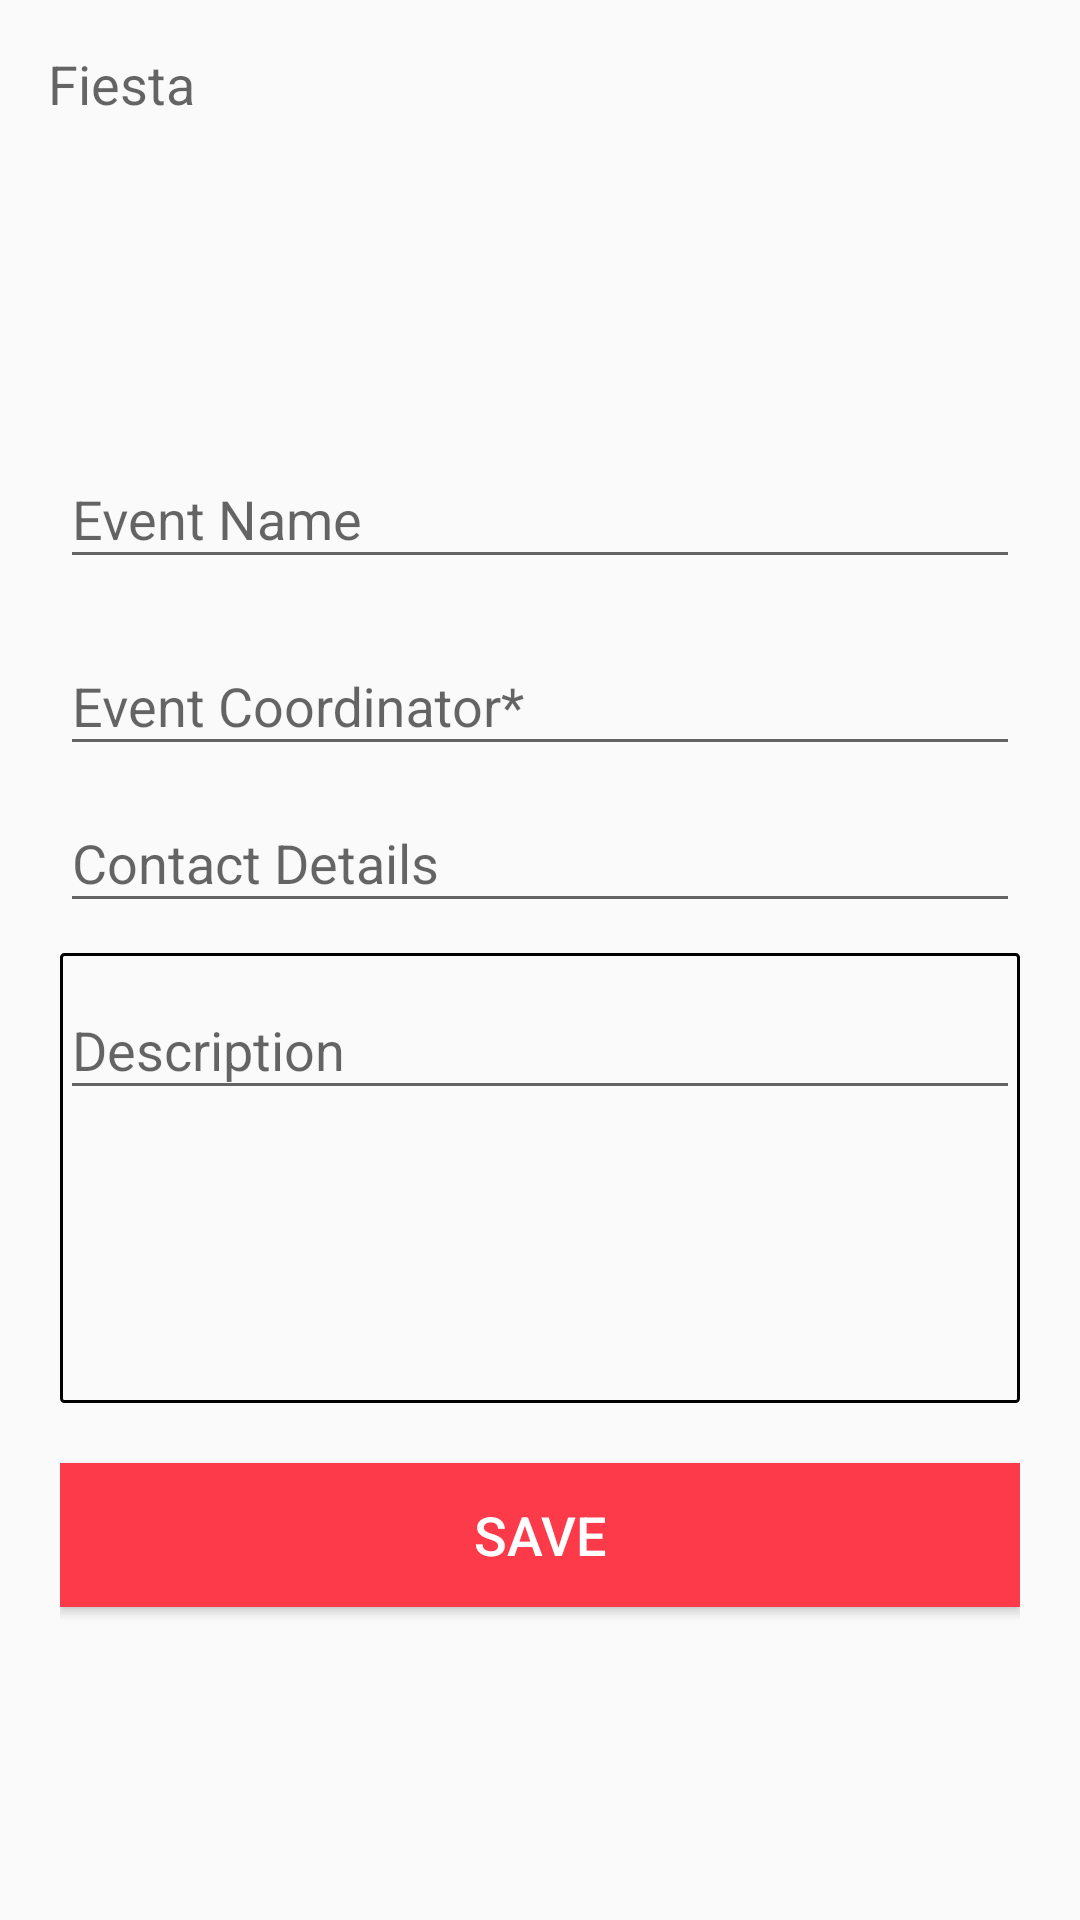

The Android layout XML behind this screen, and the referenced resources:
<!-- AndroidManifest.xml: application theme NoTheme -->
<!-- res/layout/activity_add_event.xml -->
<?xml version="1.0" encoding="utf-8"?>
<LinearLayout xmlns:android="http://schemas.android.com/apk/res/android"
    xmlns:app="http://schemas.android.com/apk/res-auto"
    xmlns:tools="http://schemas.android.com/tools"
    android:layout_width="match_parent"
    android:layout_height="match_parent"
    android:orientation="vertical"
    tools:context=".AddEvent">

    <include
        layout="@layout/fiesta_toolbar"
        android:layout_width="match_parent"
        android:layout_height="wrap_content" />

    <LinearLayout
        android:layout_width="match_parent"
        android:layout_height="match_parent"
        android:gravity="center"
        android:orientation="vertical"
        android:padding="20dp">

        <com.google.android.material.textfield.TextInputLayout
            android:layout_width="match_parent"
            android:layout_height="wrap_content"
            android:layout_marginTop="-20dp"
            android:layout_marginBottom="10dp">

            <com.google.android.material.textfield.TextInputEditText
                android:id="@+id/regEventName"
                android:layout_width="match_parent"
                android:layout_height="wrap_content"
                android:hint="Event Name" />

        </com.google.android.material.textfield.TextInputLayout>

        <com.google.android.material.textfield.TextInputLayout
            android:layout_width="match_parent"
            android:layout_height="wrap_content">

            <com.google.android.material.textfield.TextInputEditText
                android:id="@+id/regEventCoordinator"
                android:layout_width="match_parent"
                android:layout_height="wrap_content"
                android:hint="Event Coordinator*" />
        </com.google.android.material.textfield.TextInputLayout>

        <com.google.android.material.textfield.TextInputLayout
            android:layout_width="match_parent"
            android:layout_height="wrap_content"
            android:layout_marginBottom="10dp">

            <com.google.android.material.textfield.TextInputEditText
                android:id="@+id/regEventContact"
                android:layout_width="match_parent"
                android:layout_height="wrap_content"
                android:hint="Contact Details" />

        </com.google.android.material.textfield.TextInputLayout>

        <com.google.android.material.textfield.TextInputLayout
            android:layout_width="match_parent"
            android:layout_height="150dp"
            android:layout_marginBottom="20dp"
            android:background="@drawable/linear_border">

            <com.google.android.material.textfield.TextInputEditText
                android:id="@+id/regDescription"
                android:layout_width="match_parent"
                android:layout_height="wrap_content"
                android:hint="Description" />

        </com.google.android.material.textfield.TextInputLayout>

        <Button
            android:id="@+id/addEvent"
            android:layout_width="match_parent"
            android:layout_height="wrap_content"
            android:background="@color/redsalsa"
            android:text="Save"
            android:textColor="@color/white"
            android:textSize="18sp" />
    </LinearLayout>

</LinearLayout>
<!-- res/layout/fiesta_toolbar.xml (included above) -->
<?xml version="1.0" encoding="utf-8"?>
<androidx.appcompat.widget.Toolbar xmlns:android="http://schemas.android.com/apk/res/android"
    xmlns:app="http://schemas.android.com/apk/res-auto"
    android:id="@+id/fiesta_toolbar"
    android:layout_width="match_parent"
    android:layout_height="wrap_content"
    android:elevation="4dp"
    android:minHeight="?attr/actionBarSize"
    app:title="Fiesta"
    app:titleMargin="0dp"
    app:titleTextAppearance="@style/TextAppearance.AppCompat.Medium" />
<!-- resources referenced by this layout -->
<resources>
  <color name="redsalsa">#fd3a4a</color>
  <color name="white">#ffffff</color>
  <!-- drawable linear_border (drawable) -->
  <?xml version="1.0" encoding="utf-8"?>
  <selector xmlns:android="http://schemas.android.com/apk/res/android">
      <item>
          <shape android:shape="rectangle">
  
              <stroke android:width="1dp" android:color="@color/black" />
  
              <corners android:radius="1dp"/>
  
          </shape>
      </item>
  </selector>
  <style name="NoTheme" parent="Theme.AppCompat.Light.NoActionBar">
          <item name="colorAccent">@color/black</item>
      </style>
  <color name="black">#000000</color>
</resources>
